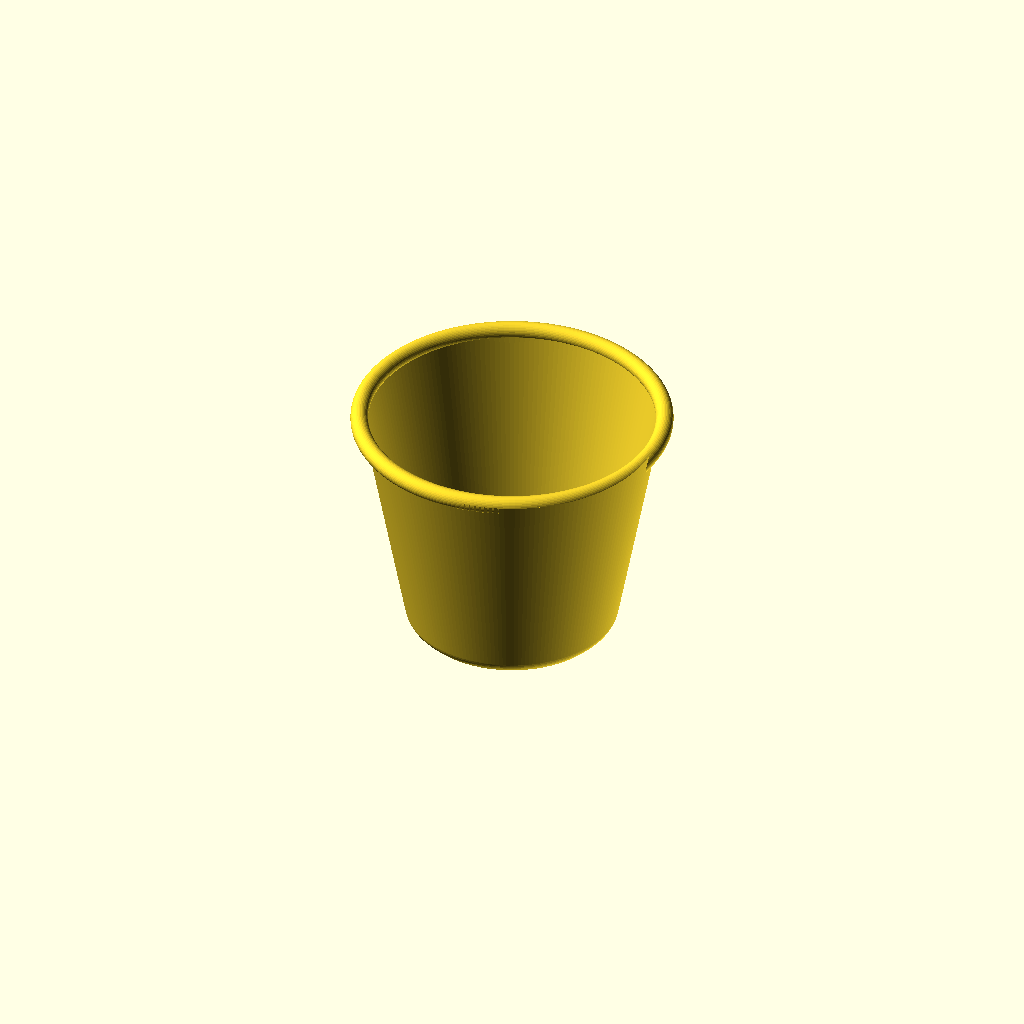
Cell 1: the model at its default parameters.
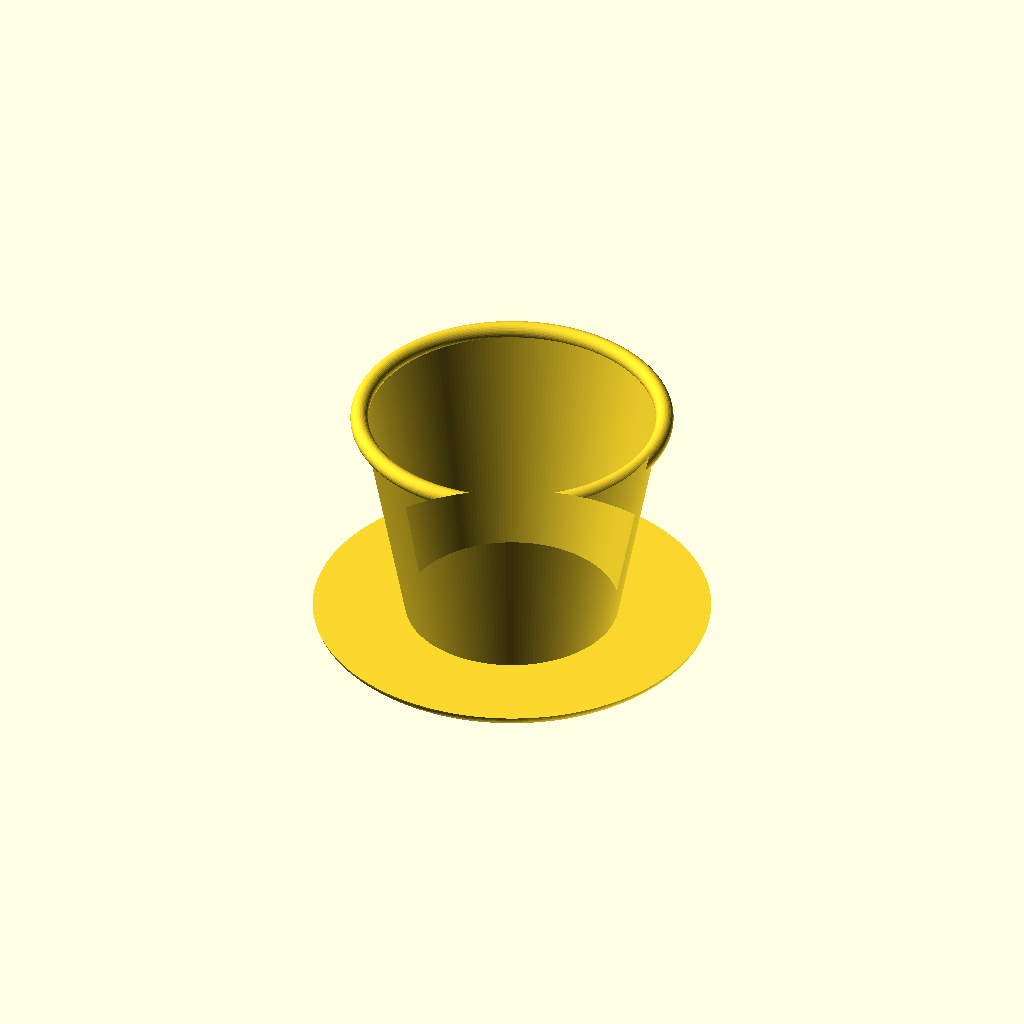
Cell 2: base_r = 61.7008 (everything else at default).
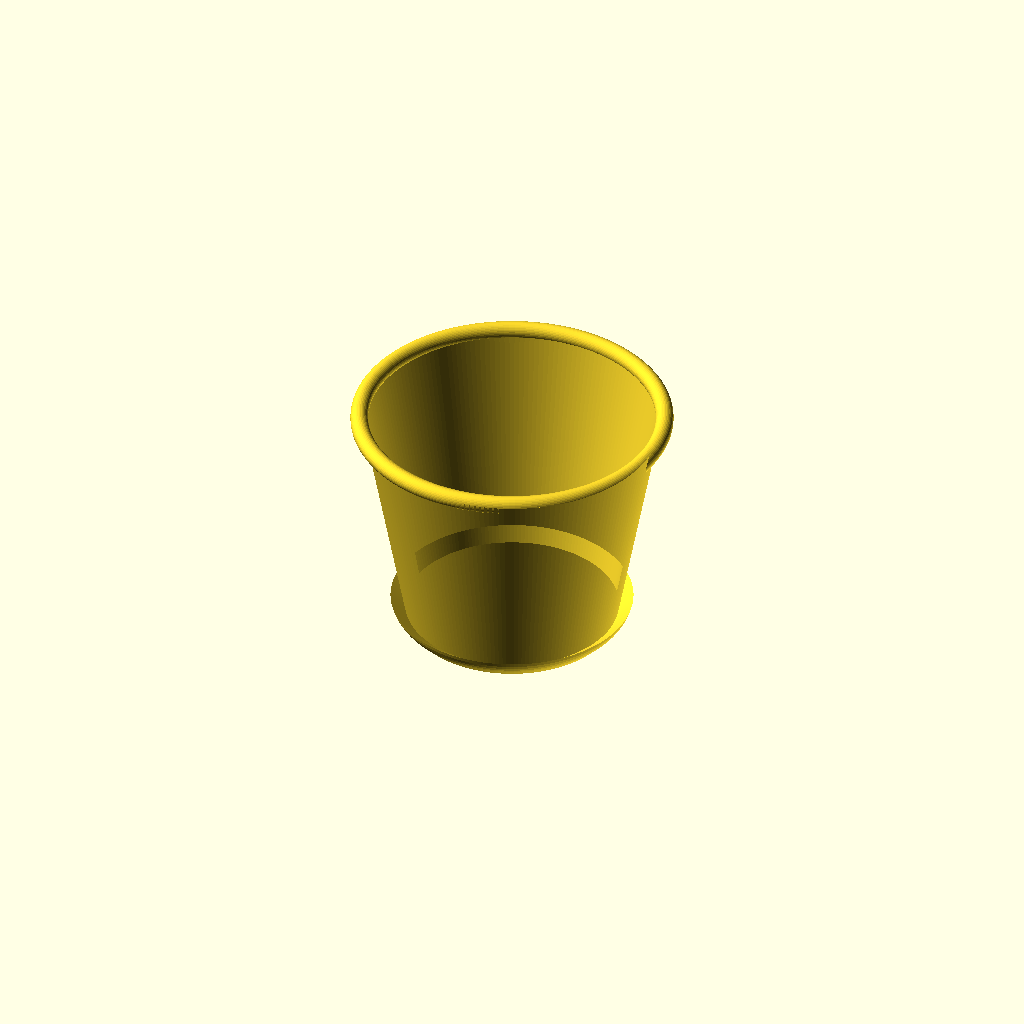
Cell 3 — base_fillet_r set to 10, the other parameters unchanged.
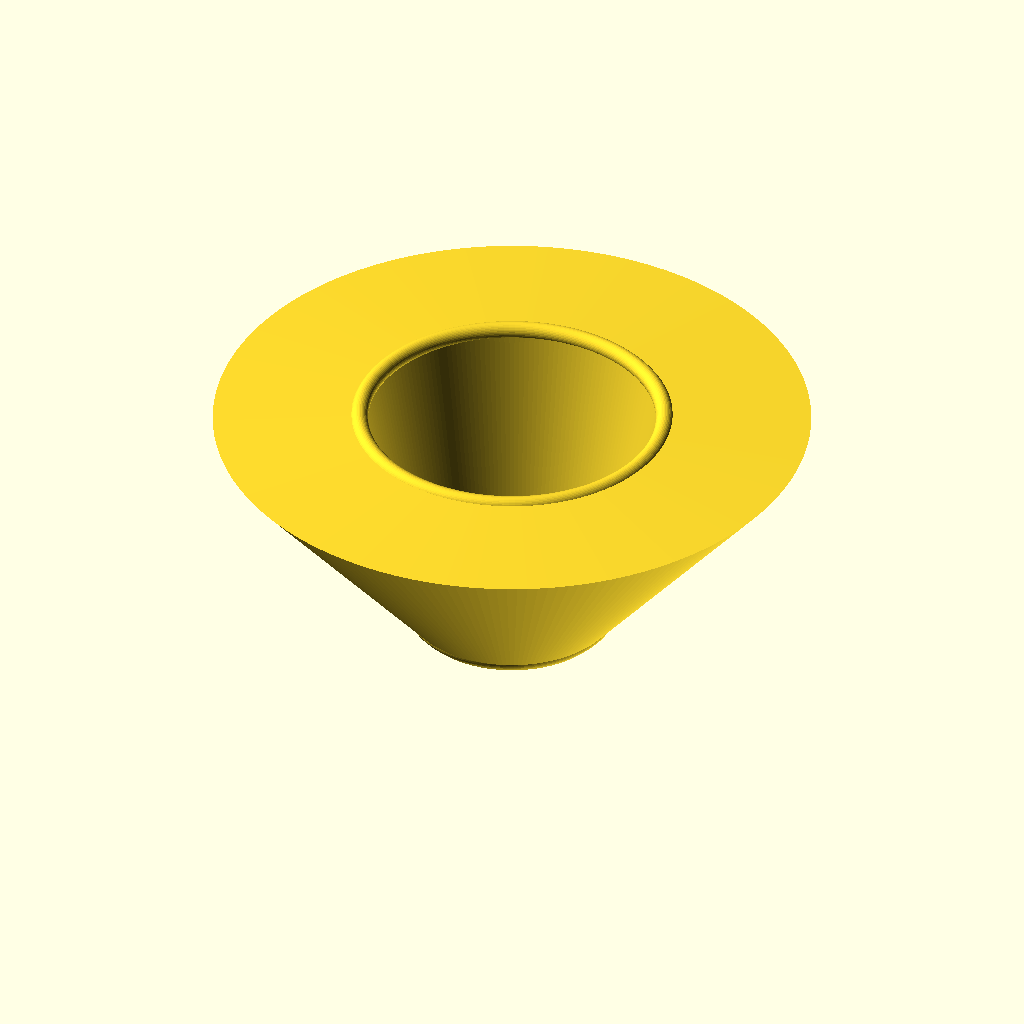
Cell 4 — wall_top_r set to 100, the other parameters unchanged.
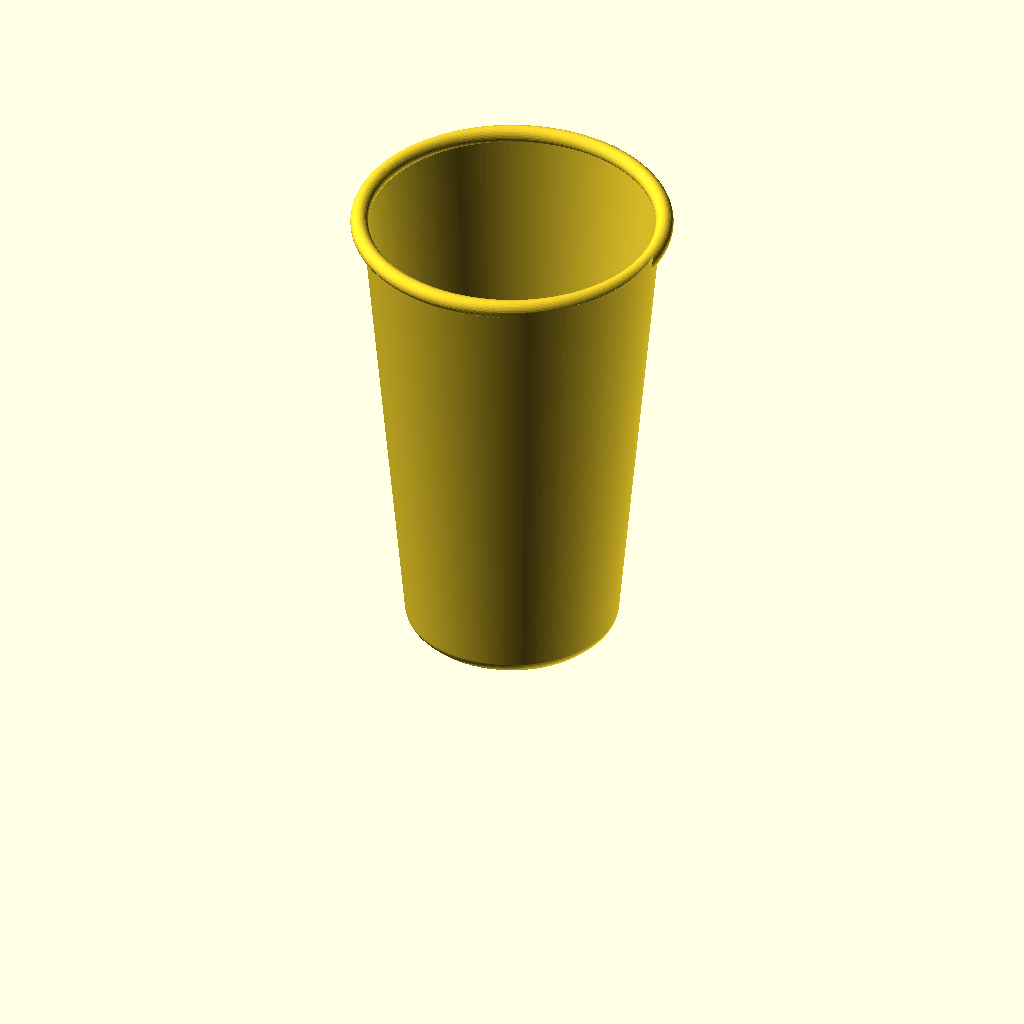
Cell 5 — rim_h set to 160, the other parameters unchanged.
One fixed orthographic camera (rotation 55°, 0°, 25°; colour scheme Cornfield) for every cell.
The OpenSCAD source (rosey_pot/rosey_pot_002.scad):
// rosey_pot_002.scad
// Recreation of "rosey pot.step" (PotLiner) as a parametric OpenSCAD model.
// Tapered pot liner: rolled bead rim, ~10.6 deg wall draft, filleted base,
// 3 mm floor with 7 drainage holes. All dimensions in mm, taken from the STEP.
// v002: base fillet now leads in with a 45 deg chamfer (was tangent to the
// bed, a >45 deg overhang for the first ~1.5 mm); inner rim radius bumped
// 48.2 -> 48.4 so the top wall is 1.6 mm = 4 clean 0.4 mm perimeters.

$fa = 2;
$fs = 0.5;

// ---- key dimensions (from STEP) ----
base_r        = 30.8504;   // outer radius of the flat bottom face
base_fillet_r = 5;         // fillet between bottom and outer wall
fillet_lead_a = -45;       // arc start angle; below this a 45 deg chamfer leads in
wall_start    = [35.7647, 4.0786]; // point where fillet meets the outer wall
wall_top_r    = 50;        // outer wall radius at rim height
rim_h         = 80;        // height of the rim bead centerline
bead_center_r = 51;        // radius to the rim bead center
bead_r        = 3;         // rolled rim bead (torus minor) radius
wall_in_top_r = 48.4;      // inner wall radius at the rim (1.6 mm top wall)
floor_t       = 3;         // base thickness
floor_r       = 33.5625;   // inner floor radius
hole_r        = 3;         // drainage hole radius
hole_circle_r = 22;        // circle for the 6 outer drainage holes
n_holes       = 6;         // outer holes (plus 1 center hole)

// where the chamfer hands off to the fillet arc
arc_start = [base_r + base_fillet_r * cos(fillet_lead_a),
             base_fillet_r + base_fillet_r * sin(fillet_lead_a)];

// 2D half-profile (x = radius, y = height), revolved around Z
module profile2d() {
    union() {
        polygon(concat(
            [[0, 0],
             [arc_start.x - arc_start.y, 0],  // 45 deg chamfer to the arc
             arc_start],
            // convex bottom fillet, arc center (base_r, base_fillet_r)
            [for (a = [fillet_lead_a + 8:8:-10.62])
                [base_r + base_fillet_r * cos(a),
                 base_fillet_r + base_fillet_r * sin(a)]],
            [wall_start,
             [wall_top_r, rim_h],
             [49.5, rim_h + 1.5],          // tucked inside the bead
             [wall_in_top_r, rim_h],
             [floor_r, floor_t],
             [0, floor_t]]
        ));
        // rolled rim bead
        translate([bead_center_r, rim_h]) circle(r = bead_r);
    }
}

difference() {
    rotate_extrude(angle = 360) profile2d();

    // 7 drainage holes: 1 center + 6 on a circle
    for (p = concat([[0, 0]],
                    [for (i = [0:n_holes-1])
                        hole_circle_r * [cos(360/n_holes*i), sin(360/n_holes*i)]]))
        translate([p.x, p.y, -1]) cylinder(r = hole_r, h = floor_t + 2);
}
Parameter table extracted from the source (name, type, default, range or options):
base_r: number, default 30.8504
base_fillet_r: number, default 5
fillet_lead_a: number, default -45
wall_start: vector, default [35.7647, 4.0786]
wall_top_r: number, default 50
rim_h: number, default 80
bead_center_r: number, default 51
bead_r: number, default 3
wall_in_top_r: number, default 48.4
floor_t: number, default 3
floor_r: number, default 33.5625
hole_r: number, default 3
hole_circle_r: number, default 22
n_holes: number, default 6
